Labelled photos from "split", an image-classification folder in Akshat-Aggarwal-200/Plant-Disease-Detection. The possible labels are: apple apple scab, apple black rot, apple cedar apple rust, apple healthy.

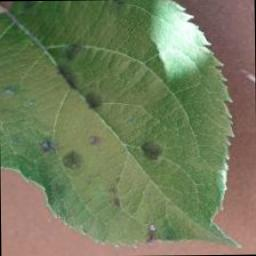
Label: apple apple scab

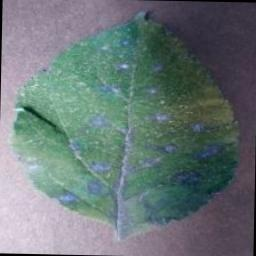
Label: apple cedar apple rust

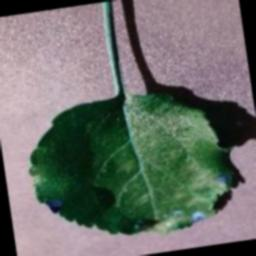
Label: apple black rot

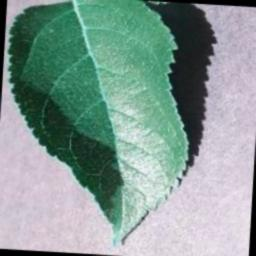
Label: apple healthy

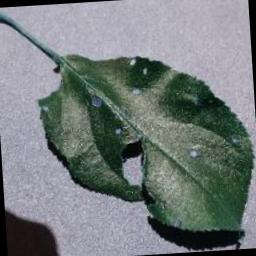
Label: apple black rot

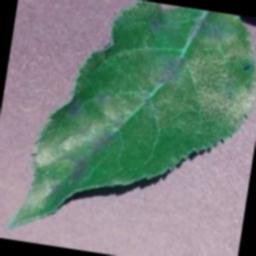
Label: apple apple scab
